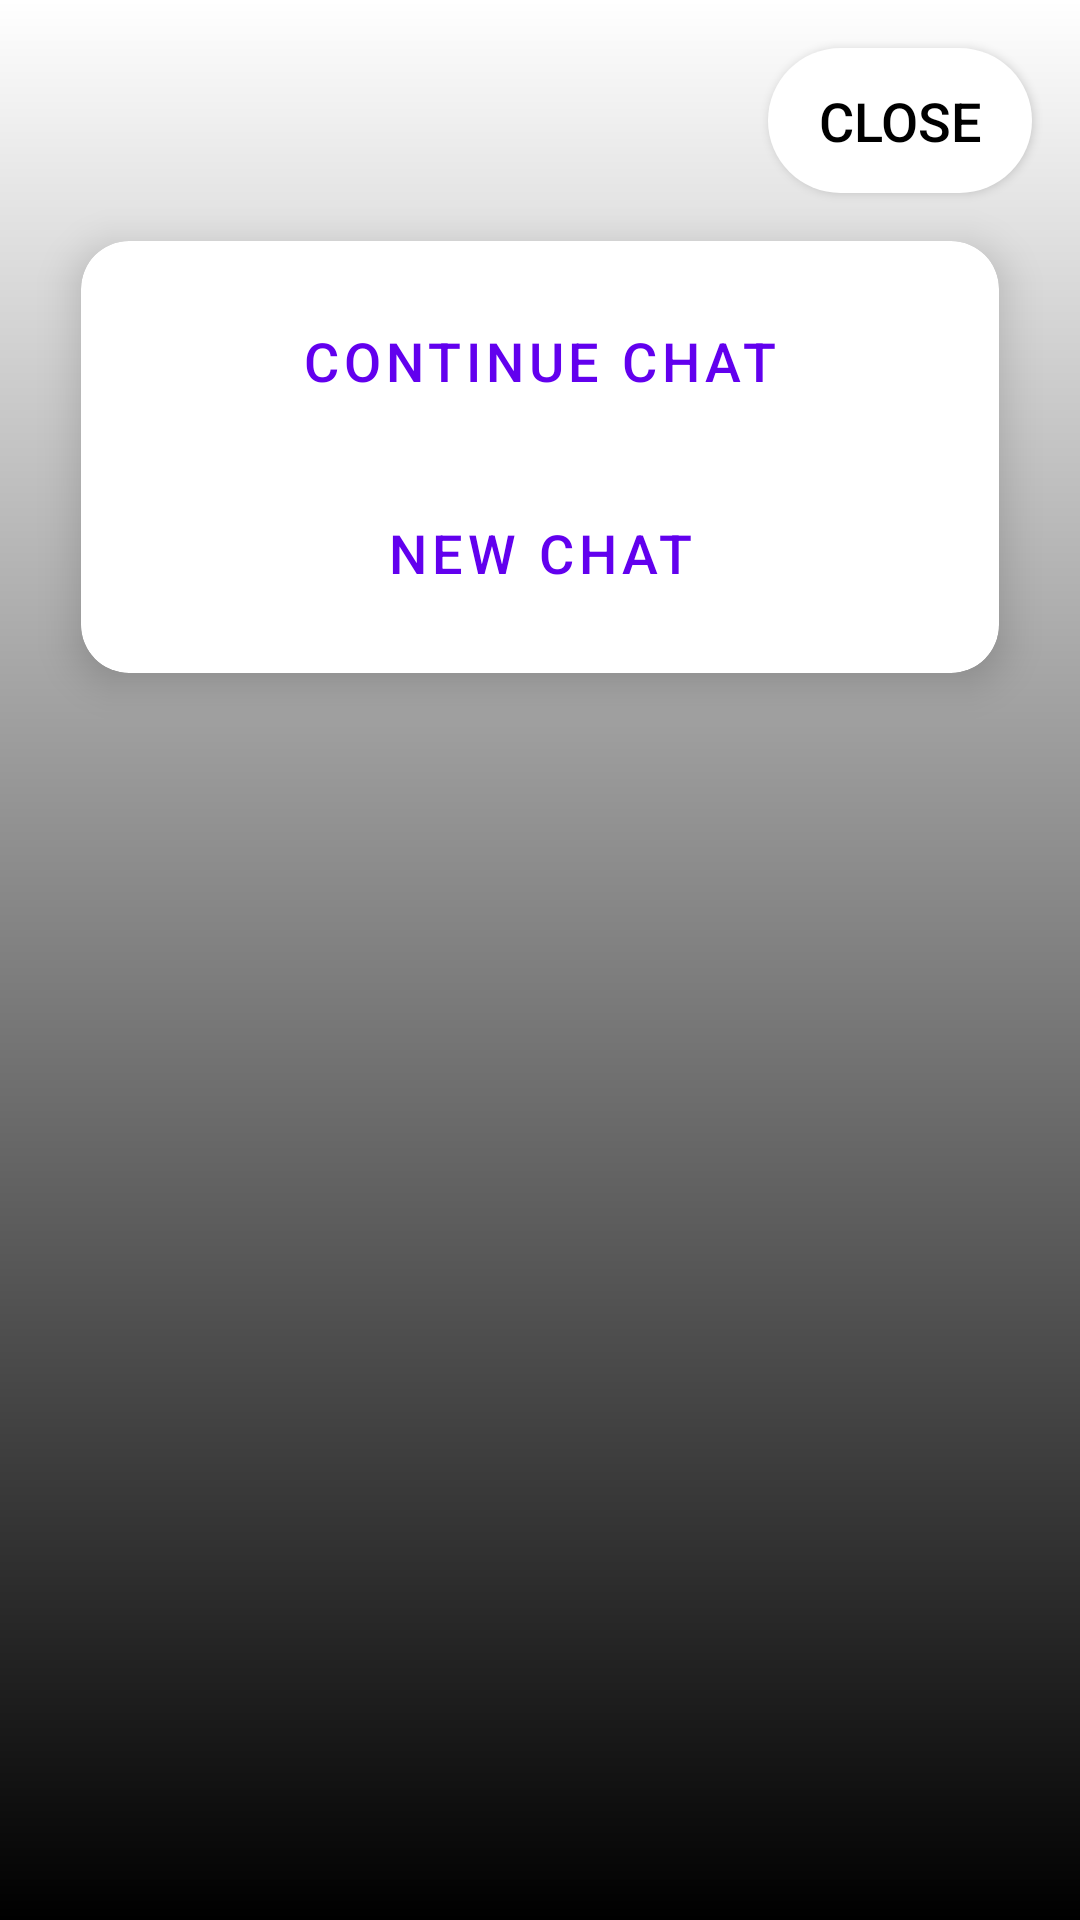

The Android layout XML behind this screen, and the referenced resources:
<!-- AndroidManifest.xml: application theme Theme.SmartSeniors -->
<!-- res/layout/gradient_overlay_with_close.xml -->
<?xml version="1.0" encoding="utf-8"?>
<androidx.constraintlayout.widget.ConstraintLayout
    xmlns:android="http://schemas.android.com/apk/res/android"
    xmlns:app="http://schemas.android.com/apk/res-auto"
    android:layout_width="match_parent"
    android:layout_height="match_parent"
    android:id="@+id/root_layout">

    <View
        android:layout_width="match_parent"
        android:layout_height="match_parent"
        android:background="@drawable/gradient_overlay" />

    <Button
        android:id="@+id/button_close"
        android:layout_width="wrap_content"
        android:layout_height="wrap_content"
        android:layout_margin="16dp"
        android:text="@string/close"
        android:textSize="18sp"
        android:background="@drawable/rounded_button"
        android:textColor="@color/black"
        android:padding="12dp"
        app:layout_constraintEnd_toEndOf="parent"
        app:layout_constraintTop_toTopOf="parent" />

    <androidx.cardview.widget.CardView
        android:id="@+id/card_view_chat_options"
        android:layout_width="0dp"
        android:layout_height="wrap_content"
        android:layout_margin="16dp"
        app:cardCornerRadius="16dp"
        app:cardElevation="8dp"
        android:background="@android:color/white"
        app:layout_constraintTop_toBottomOf="@id/button_close"
        app:layout_constraintStart_toStartOf="parent"
        app:layout_constraintEnd_toEndOf="parent"
        app:layout_constraintWidth_percent="0.85">

        <LinearLayout
            android:id="@+id/chat_options"
            android:layout_width="match_parent"
            android:layout_height="wrap_content"
            android:orientation="vertical"
            android:padding="16dp">

            <Button
                android:id="@+id/button_continue_chat"
                android:layout_width="match_parent"
                android:layout_height="wrap_content"
                android:text="@string/continue_chat"
                android:textSize="18sp"
                style="@style/Widget.MaterialComponents.Button.OutlinedButton"
                android:layout_marginBottom="16dp"/>

            <Button
                android:id="@+id/button_new_chat"
                android:layout_width="match_parent"
                android:layout_height="wrap_content"
                android:text="@string/new_chat"
                android:textSize="18sp"
                style="@style/Widget.MaterialComponents.Button.OutlinedButton"/>
        </LinearLayout>

    </androidx.cardview.widget.CardView>

    <ScrollView
        android:id="@+id/chat_scroll_view"
        android:layout_width="match_parent"
        android:layout_height="0dp"
        android:visibility="gone"
        app:layout_constraintTop_toBottomOf="@id/card_view_chat_options"
        app:layout_constraintBottom_toTopOf="@id/input_container">

        <LinearLayout
            android:id="@+id/chat_container"
            android:layout_width="match_parent"
            android:layout_height="wrap_content"
            android:orientation="vertical"
            android:gravity="bottom|center_horizontal"
            android:padding="16dp"/>
    </ScrollView>

    <LinearLayout
        android:id="@+id/input_container"
        android:layout_width="0dp"
        android:layout_height="wrap_content"
        android:orientation="horizontal"
        android:background="@android:color/white"
        android:padding="16dp"
        android:visibility="gone"
        app:layout_constraintBottom_toBottomOf="parent"
        app:layout_constraintEnd_toEndOf="parent"
        app:layout_constraintStart_toStartOf="parent"
        app:layout_constraintWidth_percent="0.95">

        <EditText
            android:id="@+id/input_field"
            android:layout_width="0dp"
            android:layout_height="wrap_content"
            android:layout_weight="1"
            android:background="@null"
            android:hint="@string/input_hint"
            android:textSize="22sp"
        android:padding="12dp"
        android:minHeight="60dp"
        android:inputType="textMultiLine"
        android:imeOptions="actionSend" />

        <Button
            android:id="@+id/button_send"
            android:layout_width="wrap_content"
            android:layout_height="wrap_content"
            android:background="@drawable/send_button_background"
            android:layout_gravity="bottom"
            android:padding="8dp"
            android:drawablePadding="8dp"
            android:layout_marginStart="8dp"
            android:layout_marginEnd="8dp"
            android:drawableStart="@drawable/ic_send"
            android:contentDescription="@string/send" />

    </LinearLayout>

</androidx.constraintlayout.widget.ConstraintLayout>
<!-- resources referenced by this layout -->
<resources>
  <color name="black">#000000</color>
  <!-- drawable gradient_overlay (drawable) -->
  <layer-list xmlns:android="http://schemas.android.com/apk/res/android">
      <item>
          <shape android:shape="rectangle">
              <gradient
                  android:startColor="#00000000"
                  android:endColor="#FF000000"
                  android:angle="270" />
          </shape>
      </item>
  </layer-list>
  <!-- drawable ic_send: png bitmap (drawable, 657 bytes) -->
  <!-- drawable rounded_button (drawable) -->
  <?xml version="1.0" encoding="utf-8"?>
  <shape xmlns:android="http://schemas.android.com/apk/res/android"
      android:shape="rectangle">
      <solid android:color="#FFFFFFFF" />
      <corners android:radius="25dp" />
  </shape>
  <!-- drawable send_button_background (drawable) -->
  <?xml version="1.0" encoding="utf-8"?>
  <shape xmlns:android="http://schemas.android.com/apk/res/android"
      android:shape="rectangle">
      <solid android:color="#0088ea" />
      <corners android:radius="16dp" />
      <padding
          android:left="12dp"
          android:top="6dp"
          android:right="12dp"
          android:bottom="6dp" />
      <stroke
          android:width="2dp"
          android:color="#FFFFFF" />
  </shape>
  <string name="close">Close</string>
  <string name="continue_chat">Continue Chat</string>
  <string name="input_hint">Hi, how can I help you? 👋</string>
  <string name="new_chat">New Chat</string>
  <string name="send">Send</string>
  <style name="Theme.SmartSeniors" parent="Theme.MaterialComponents.DayNight.DarkActionBar">
          
          <item name="colorPrimary">@color/purple_500</item>
          <item name="colorPrimaryVariant">@color/purple_700</item>
          <item name="colorOnPrimary">@color/white</item>
          
          <item name="colorSecondary">@color/teal_200</item>
          <item name="colorSecondaryVariant">@color/teal_700</item>
          <item name="colorOnSecondary">@color/black</item>
          
      </style>
  <color name="purple_700">#3700B3</color>
  <color name="teal_200">#03DAC5</color>
  <!-- not gathered from this repository: default colours our renderer supplied (Android Studio template values) -->
  <color name="purple_500">#FF6200EE</color>
  <color name="teal_700">#FF018786</color>
  <color name="white">#FFFFFFFF</color>
</resources>
